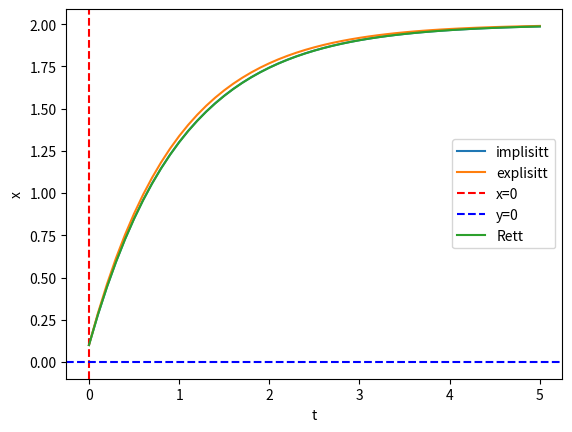

This chart was generated by the following Python code:
"""
symplektisk
"""

import numpy as np
import matplotlib.pyplot as plt


def xDer(x):
    return 2-x

def approxXkPluss1(xk_1, xk_0, h, tolorance=0.0005):
    prevXk_1 = 100
    iterations = 0
    while abs(prevXk_1 - xk_1) > tolorance:
        prevXk_1 = xk_1
        xk_1 = xk_0 + (h / 2) * (xDer(xk_0)+xDer(xk_1))
        iterations+=1
    return xk_1,iterations

T=5
N=50
h = T / N  # lengde pr steg
t = np.linspace(0, T, N + 1)  # definisjonsområde som liste med N+1 antall elementer
x = np.zeros(N + 1)  # tomme x verdier
y = np.zeros(N + 1)  # tomme x verdier


x[0] = 1/10  # starter på x0 = 2 valgt tilfeldig? gir andre grafer fra start punkt
y[0] = 1/10  # starter på x0 = 2 valgt tilfeldig? gir andre grafer fra start punkt
# y[0] = -0.530 #starter på y0 = 2
##justerte startverdier siden den trengte tid til å stabilisere seg
iterationSUm = 0
for n in range(N):
    x[n + 1] = x[n] + h * xDer(x[n])
    x[n + 1],iterationReturn = approxXkPluss1(x[n+1],x[n],h)
    iterationSUm+=iterationReturn
    y[n+1] = y[n]+h*xDer(y[n])

plt.xlabel("t")
plt.ylabel("x")
plt.plot(t, x,label="implisitt")  # plotter t som horisontal-akse og x som vertikal-akse
plt.plot(t, y,label="explisitt")  # plotter t som horisontal-akse og x som vertikal-akse


plt.axvline(x=0, color="r", linestyle="--", label="x=0")


# print(x[1000])
print(iterationSUm/N)


# Add horizontal line at y = 0
plt.axhline(y=0, color="b", linestyle="--", label="y=0")

funk = -(19/10)*np.exp((-1)*t) +2
plt.plot(t,funk,label="Rett")
plt.legend()
plt.show()